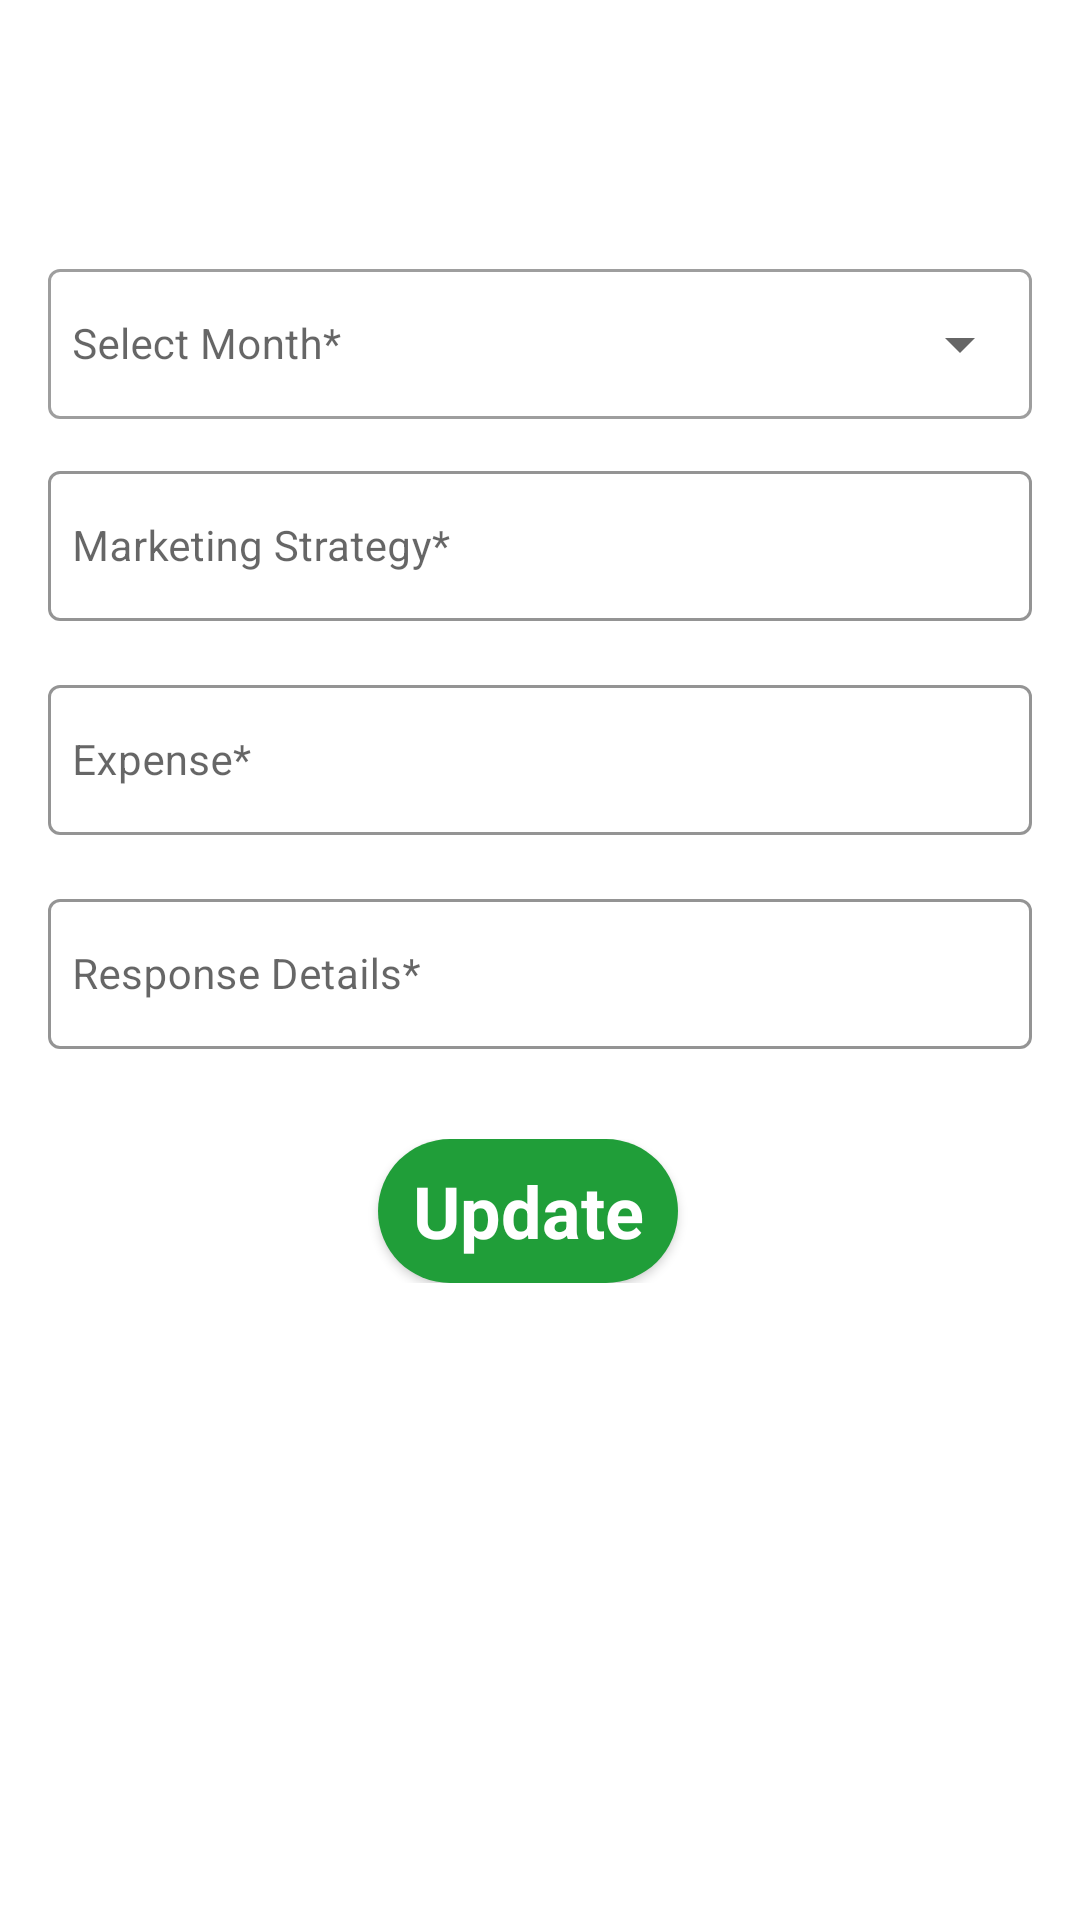

Reconstruct the res/layout file that produces this screen, plus the resources it refers to.
<!-- AndroidManifest.xml: application theme Theme.FunFitnessBlender -->
<!-- res/layout/activity_edit_marketing.xml -->
<?xml version="1.0" encoding="utf-8"?>
<androidx.constraintlayout.widget.ConstraintLayout xmlns:android="http://schemas.android.com/apk/res/android"
    xmlns:app="http://schemas.android.com/apk/res-auto"
    xmlns:tools="http://schemas.android.com/tools"
    android:layout_width="match_parent"
    android:layout_height="match_parent"
    tools:context=".activity.EditMarketingActivity">

    <ScrollView
        android:layout_width="match_parent"
        android:layout_height="match_parent">

        <LinearLayout
            android:layout_width="match_parent"
            android:layout_height="wrap_content"
            android:orientation="vertical">

            
            <androidx.constraintlayout.widget.ConstraintLayout
                android:layout_width="match_parent"
                android:layout_height="wrap_content">

                <ImageView
                    android:layout_width="match_parent"
                    android:layout_height="wrap_content"
                    android:scaleType="centerCrop"
                    app:layout_constraintEnd_toEndOf="parent"
                    app:layout_constraintStart_toStartOf="parent"
                    app:layout_constraintTop_toTopOf="parent"
                    app:srcCompat="@drawable/top_background2" />

                <ImageView
                    android:id="@+id/backBtn"
                    android:layout_width="wrap_content"
                    android:layout_height="wrap_content"
                    android:layout_marginStart="16dp"
                    android:layout_marginTop="16dp"
                    app:layout_constraintStart_toStartOf="parent"
                    app:layout_constraintTop_toTopOf="parent"
                    app:srcCompat="@drawable/back1" />

                <TextView
                    android:layout_width="match_parent"
                    android:layout_height="wrap_content"
                    android:layout_marginStart="16dp"
                    android:layout_marginTop="10dp"
                    android:text="Edit\nMarketing"
                    android:textColor="@color/white"
                    android:textSize="30sp"
                    android:textStyle="bold"
                    app:layout_constraintEnd_toEndOf="parent"
                    app:layout_constraintStart_toStartOf="parent"
                    app:layout_constraintTop_toBottomOf="@id/backBtn" />

            </androidx.constraintlayout.widget.ConstraintLayout>

            
            
            <LinearLayout
                android:layout_width="match_parent"
                android:layout_height="wrap_content"
                android:layout_marginStart="16dp"
                android:layout_marginTop="10dp"
                android:layout_marginEnd="16dp"
                android:orientation="vertical">



                <com.google.android.material.textfield.TextInputLayout
                    android:layout_width="match_parent"
                    android:layout_height="wrap_content"
                    style="@style/Widget.MaterialComponents.TextInputLayout.OutlinedBox.ExposedDropdownMenu"
                    android:layout_marginTop="8dp"
                    android:hint="Select Month*">

                    
                    <AutoCompleteTextView
                        android:id="@+id/autoCompleteMonth"
                        android:layout_width="match_parent"
                        android:layout_height="50dp"
                        android:padding="8dp"
                        android:textSize="14sp"
                        android:inputType="none"
                        android:importantForAccessibility="yes"/>
                </com.google.android.material.textfield.TextInputLayout>


            </LinearLayout>


            
            <LinearLayout
                android:layout_width="match_parent"
                android:layout_height="wrap_content"
                android:layout_marginStart="16dp"
                android:layout_marginTop="10dp"
                android:layout_marginEnd="16dp"
                android:orientation="vertical">

                <com.google.android.material.textfield.TextInputLayout
                    style="@style/Widget.MaterialComponents.TextInputLayout.OutlinedBox"
                    android:layout_width="match_parent"
                    android:layout_height="wrap_content"
                    android:layout_marginTop="2dp"
                    android:hint="Marketing Strategy*"
                    app:boxStrokeColor="@color/dark_green"
                    app:endIconMode="clear_text"
                    app:hintTextColor="@color/dark_green">

                    <com.google.android.material.textfield.TextInputEditText
                        android:id="@+id/etStrategy"
                        android:layout_width="match_parent"
                        android:layout_height="50dp"
                        android:inputType="textCapSentences"
                        android:padding="8dp"
                        android:textSize="14sp" />

                </com.google.android.material.textfield.TextInputLayout>

            </LinearLayout>

            
            <LinearLayout
                android:layout_width="match_parent"
                android:layout_height="wrap_content"
                android:layout_marginStart="16dp"
                android:layout_marginTop="16dp"
                android:layout_marginEnd="16dp"
                android:orientation="horizontal">

                <com.google.android.material.textfield.TextInputLayout
                    style="@style/Widget.MaterialComponents.TextInputLayout.OutlinedBox"
                    android:layout_width="match_parent"
                    android:layout_height="wrap_content"
                    android:hint="Expense*"
                    app:boxStrokeColor="@color/dark_green"
                    app:endIconMode="clear_text"
                    app:hintTextColor="@color/dark_green">

                    <com.google.android.material.textfield.TextInputEditText
                        android:id="@+id/etExpense"
                        android:layout_width="match_parent"
                        android:layout_height="50dp"
                        android:inputType="numberDecimal"
                        android:padding="8dp"
                        android:textSize="14sp" />
                </com.google.android.material.textfield.TextInputLayout>

            </LinearLayout>

            
            <LinearLayout
                android:layout_width="match_parent"
                android:layout_height="wrap_content"
                android:layout_marginStart="16dp"
                android:layout_marginTop="16dp"
                android:layout_marginEnd="16dp"
                android:orientation="horizontal">

                <com.google.android.material.textfield.TextInputLayout
                    style="@style/Widget.MaterialComponents.TextInputLayout.OutlinedBox"
                    android:layout_width="match_parent"
                    android:layout_height="wrap_content"
                    android:hint="Response Details*"
                    app:boxStrokeColor="@color/dark_green"
                    app:endIconMode="clear_text"
                    app:hintTextColor="@color/dark_green">

                    <com.google.android.material.textfield.TextInputEditText
                        android:id="@+id/etResponse"
                        android:layout_width="match_parent"
                        android:layout_height="50dp"
                        android:inputType="textCapSentences"
                        android:padding="8dp"
                        android:textSize="14sp" />
                </com.google.android.material.textfield.TextInputLayout>

            </LinearLayout>
            <LinearLayout
                android:layout_width="match_parent"
                android:layout_height="wrap_content"
                android:orientation="horizontal"
                android:gravity="center"
                android:layout_marginBottom="60dp"
                android:layout_marginTop="30dp">

                
                <androidx.appcompat.widget.AppCompatButton
                    android:id="@+id/btnUpdate"
                    style="@android:style/Widget.Button"
                    android:layout_width="100dp"
                    android:layout_height="wrap_content"
                    android:background="@drawable/buttonbackground"
                    android:text="Update"
                    android:textColor="@color/white"
                    android:textSize="24sp"
                    android:textStyle="bold"
                    android:layout_marginEnd="8dp" />


            </LinearLayout>

        </LinearLayout>
    </ScrollView>

</androidx.constraintlayout.widget.ConstraintLayout>
<!-- resources referenced by this layout -->
<resources>
  <color name="dark_green">#209E39</color>
  <color name="white">#FFFFFFFF</color>
  <!-- drawable buttonbackground (drawable) -->
  <?xml version="1.0" encoding="utf-8"?>
  <selector xmlns:android="http://schemas.android.com/apk/res/android">
  
      <item>
          <shape android:shape="rectangle">
  
              <corners android:radius="49dp"/>
              <solid android:color="@color/dark_green"/>
  
          </shape>
      </item>
  
  
  </selector>
  <style name="Theme.FunFitnessBlender" parent="Base.Theme.FunFitnessBlender" />
  <style name="Base.Theme.FunFitnessBlender" parent="Theme.MaterialComponents.DayNight.NoActionBar">
          
          
          <item name="android:windowIsTranslucent">true</item>
      </style>
</resources>
